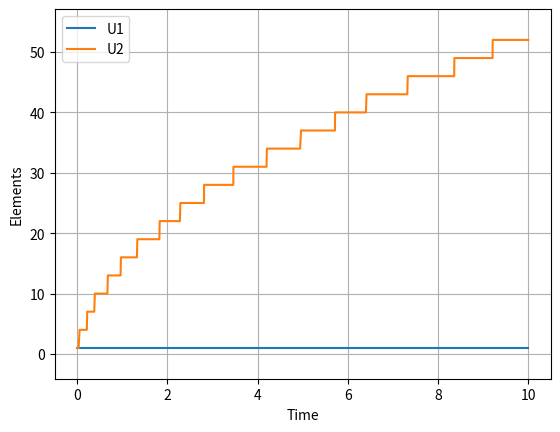

This chart was generated by the following Python code:
import numpy
import random
import matplotlib.pyplot as plt


t_end = 10
N = 1
M = 2
zone_a = 1000

M_ift = 3
alpha = 1 # how much rate drops on increse of length
gamma = 1 # length per element
zeta = 1 #elements to dissociate from flagella end.

beta = 0.01 # ift container, takes percent

lmb_1 = 100
lmb_2 = 100
lmb_3 = 100
lmb_4 = 100
lmb_p = 100
lmb_m = 100

mu = 0

s_p = 1
s_m = 1

class IFT:
    def __init__(self, x, d, c, z):
        self.x = x
        self.d = d
        self.c = c
        self.z = z

    def copy(self):
        return IFT(self.x, self.d, self.c, self.z)

    def __str__(self):
        return "{x:" + str(self.x) + ", d:"+ str(self.d) + ", c:" + str(self.c) + ", z:" + str(self.z)  + "}"

class S:
    def __init__(self):
        self.A = zone_a
        self.B = [1 for j in range(M)]
        self.U = [1 for j in range(M)]
        self.F = [IFT("E", -1, 0, 0) for i in range(N)]

    def copy(self):
        scp = S()
        scp.A = self.A
        scp.B = list(self.B)
        scp.U = list(self.U)
        scp.F = [f.copy() for f in self.F]

        return scp

    def __str__(self):
        return "A:" + str(self.A) + " B:" + ", ".join([str(b) for b in self.B]) + " U:" + ", ".join([str(u) for u in self.U]) + " F:" + " ,".join([str(f) for f in self.F])

s = S()

def L(s, j):
    return gamma * s.U[j]

def attach_to_flagella_zone_a(s, i, j):
    s.F[i].x = 0
    s.F[i].d = +1
    e = min(M_ift, int(s.A * beta))
    s.A += - e
    s.F[i].c = e
    s.F[i].z = j

def move_plus(s, i):
    s.F[i].x += s_p

def detach_to_zone_b(s, i):
    s.F[i].x = "E"
    s.F[i].d = +1
    s.U[s.F[i].z] += s.F[i].c
    s.F[i].c = 0

def attach_to_flagella_zone_b(s, i):
    s.F[i].x = L(s, s.F[i].z)
    s.F[i].d = -1
    e = min(M_ift, int(s.B[s.F[i].z] * beta))
    s.B[s.F[i].z] -= e
    s.F[i].c = e

def move_minus(s, i):
    s.F[i].x -= s_m

def detach_to_zone_a(s, i):
    s.F[i].x = "E"
    s.F[i].d = -1
    s.A += s.F[i].c
    s.F[i].c = 0

def flagella_end_dissociation(s, j):
    s.U[j] -= zeta
    if(s.U[j] < 1):
        s.U[j] = 1
    for f in s.F:
        if (f.x > L(s, j)):
            f.x = L(s, j)


def choice(p):
        r = random.random()
        psum = 0
        for i in range(0, len(p)):
            psum += p[i]
            if psum >= r:
                return i
        return len(p) - 1

t = 0

T = []
Y = []

# save initial state and time
T.append(t)
Y.append(s.copy())

while(t < t_end):
    V = list()
    for i in range(N):
        if (s.F[i].x == "E" and s.F[i].d == -1):
            for j in range(M):
                jj = j
                V.append([float(lmb_1) / (alpha * s.U[j]), lambda: attach_to_flagella_zone_a(s, i, jj)])
        elif (s.F[i].x == "E" and s.F[i].d == +1):
            V.append([lmb_3, lambda: attach_to_flagella_zone_b(s, i)])
        elif (s.F[i].x <= L(s, s.F[i].z) - s_p) and s.F[i].d == +1:
            V.append([lmb_p, lambda: move_plus(s, i)])
        elif (s.F[i].x > L(s, s.F[i].z) - s_p) and s.F[i].d == +1:
            V.append([lmb_2, lambda: detach_to_zone_b(s, i)])
        elif (s.F[i].x >= s_m) and s.F[i].d == -1:
            V.append([lmb_m, lambda: move_minus(s, i)])
        elif (s.F[i].x < s_m) and s.F[i].d == -1:
            V.append([lmb_4, lambda: detach_to_zone_a(s, i)])
        else:
            print("something wrong!!!")
    for j in range(M):
        V.append([mu, lambda: flagella_end_dissociation(s, j)])

    a0 = 0
    for v in V:
        a0 += v[0]

    print(V)
    print(s)

    dt = numpy.random.exponential(1.0/a0)
    t += dt
    if (t <= t_end):
        p = [v[0] / a0 for v in V]
        idx = choice(p)
        fun = V[idx][1]
        fun()

    T.append(t)
    Y.append(s.copy())

#print([y.F[0].x for y in Y])

# Plot the simulation data.
plt.figure()
# Create a 5% (0.05) and 10% (0.1) padding in the
# x and y directions respectively.
plt.margins(0.05, 0.1)
plt.grid(True)
#plt.plot(T, [y.A for y in Y], label="A")
plt.plot(T, [y.U[0] for y in Y], label="U1")
plt.plot(T, [y.U[1] for y in Y], label="U2")
#plt.plot(T, [y.U[2] for y in Y], label="U3")
plt.legend()
plt.xlabel('Time')
plt.ylabel('Elements')
plt.show()